The GitHub repository FinOrr/auto-fluidics contains a labelled image folder "data" with 4 categories: co flow, dripping, jetting, no flow. Examples follow, each with its label.

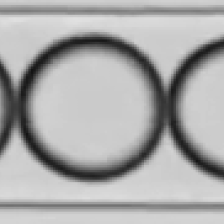
Label: dripping

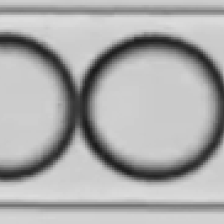
Label: dripping

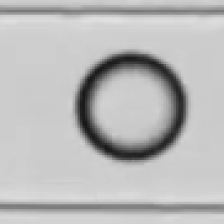
Label: dripping

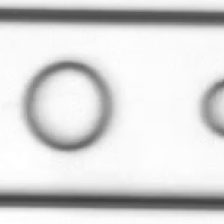
Label: co flow

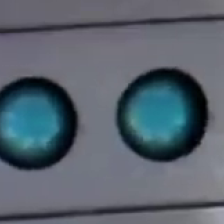
Label: dripping

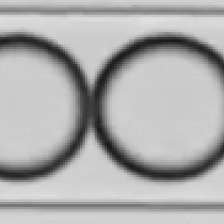
Label: dripping
